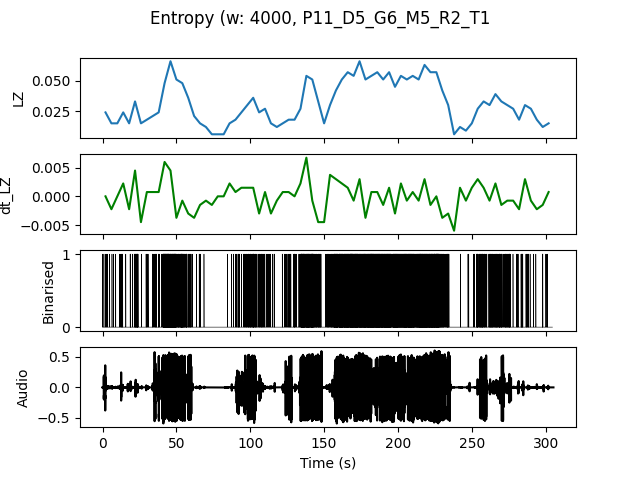

The table this chart was drawn from, first rows:
, t0, LZ, dt_LZ, IOI
0.0, 0.0, 0.02393, 0.0, 0.8
4.0, 4.0, 0.01496, -0.002244, 1.333
8.0, 8.0, 0.01496, 0.0, 2.0
12.0, 12.0, 0.02393, 0.002244, 0.6667
16.0, 16.0, 0.01496, -0.002244, 1.333
20.0, 20.0, 0.03291, 0.004487, 0.2857
24.0, 24.0, 0.01496, -0.004487, 2.0
28.0, 28.0, 0.01795, 0.0007479, 1.0
32.0, 32.0, 0.02094, 0.0007479, 0.5714
36.0, 36.0, 0.02393, 0.0007479, 0.6667
40.0, 40.0, 0.04786, 0.005983, 0.1333
44.0, 44.0, 0.06581, 0.004487, 0.1026
48.0, 48.0, 0.05085, -0.003739, 0.1538
52.0, 52.0, 0.04786, -0.0007479, 0.1667
56.0, 56.0, 0.0359, -0.002991, 0.2857
60.0, 60.0, 0.02094, -0.003739, 1.333
64.0, 64.0, 0.01496, -0.001496, 1.333
68.0, 68.0, 0.01197, -0.0007479, 4.0
72.0, 72.0, 0.005983, -0.001496, 0.0
76.0, 76.0, 0.005983, 0.0, 0.0
80.0, 80.0, 0.005983, 0.0, 0.0
84.0, 84.0, 0.01496, 0.002244, 2.0
88.0, 88.0, 0.01795, 0.0007479, 0.6667
92.0, 92.0, 0.02393, 0.001496, 0.6667
96.0, 96.0, 0.02991, 0.001496, 0.4
100.0, 100.0, 0.0359, 0.001496, 0.2857
104.0, 104.0, 0.02393, -0.002991, 0.4444
108.0, 108.0, 0.02692, 0.0007479, 0.5714
112.0, 112.0, 0.01496, -0.002991, 1.0
116.0, 116.0, 0.01197, -0.0007479, 2.0
120.0, 120.0, 0.01496, 0.0007479, 1.0
124.0, 124.0, 0.01795, 0.0007479, 0.5714
128.0, 128.0, 0.01795, 0.0, 0.6667
132.0, 132.0, 0.02692, 0.002244, 0.25
136.0, 136.0, 0.05385, 0.006731, 0.1429
140.0, 140.0, 0.05085, -0.0007479, 0.1481
144.0, 144.0, 0.03291, -0.004487, 0.2857
148.0, 148.0, 0.01496, -0.004487, 2.0
152.0, 152.0, 0.02991, 0.003739, 0.3636
156.0, 156.0, 0.04188, 0.002991, 0.16
160.0, 160.0, 0.05085, 0.002244, 0.1481
164.0, 164.0, 0.05684, 0.001496, 0.1333
168.0, 168.0, 0.05385, -0.0007479, 0.1143
172.0, 172.0, 0.06581, 0.002991, 0.129
176.0, 176.0, 0.05085, -0.003739, 0.1429
180.0, 180.0, 0.05385, 0.0007479, 0.1111
184.0, 184.0, 0.05684, 0.0007479, 0.1176
188.0, 188.0, 0.05085, -0.001496, 0.1429
192.0, 192.0, 0.05684, 0.001496, 0.129
196.0, 196.0, 0.04487, -0.002991, 0.1538
200.0, 200.0, 0.05385, 0.002244, 0.1538
204.0, 204.0, 0.05085, -0.0007479, 0.1429
208.0, 208.0, 0.05385, 0.0007479, 0.1481
212.0, 212.0, 0.05085, -0.0007479, 0.1481
216.0, 216.0, 0.06282, 0.002991, 0.1212
220.0, 220.0, 0.05684, -0.001496, 0.125
224.0, 224.0, 0.05684, 0.0, 0.1053
228.0, 228.0, 0.04188, -0.003739, 0.2222
232.0, 232.0, 0.02991, -0.002991, 0.3636
236.0, 236.0, 0.005983, -0.005983, 0.0
... 16 more rows
